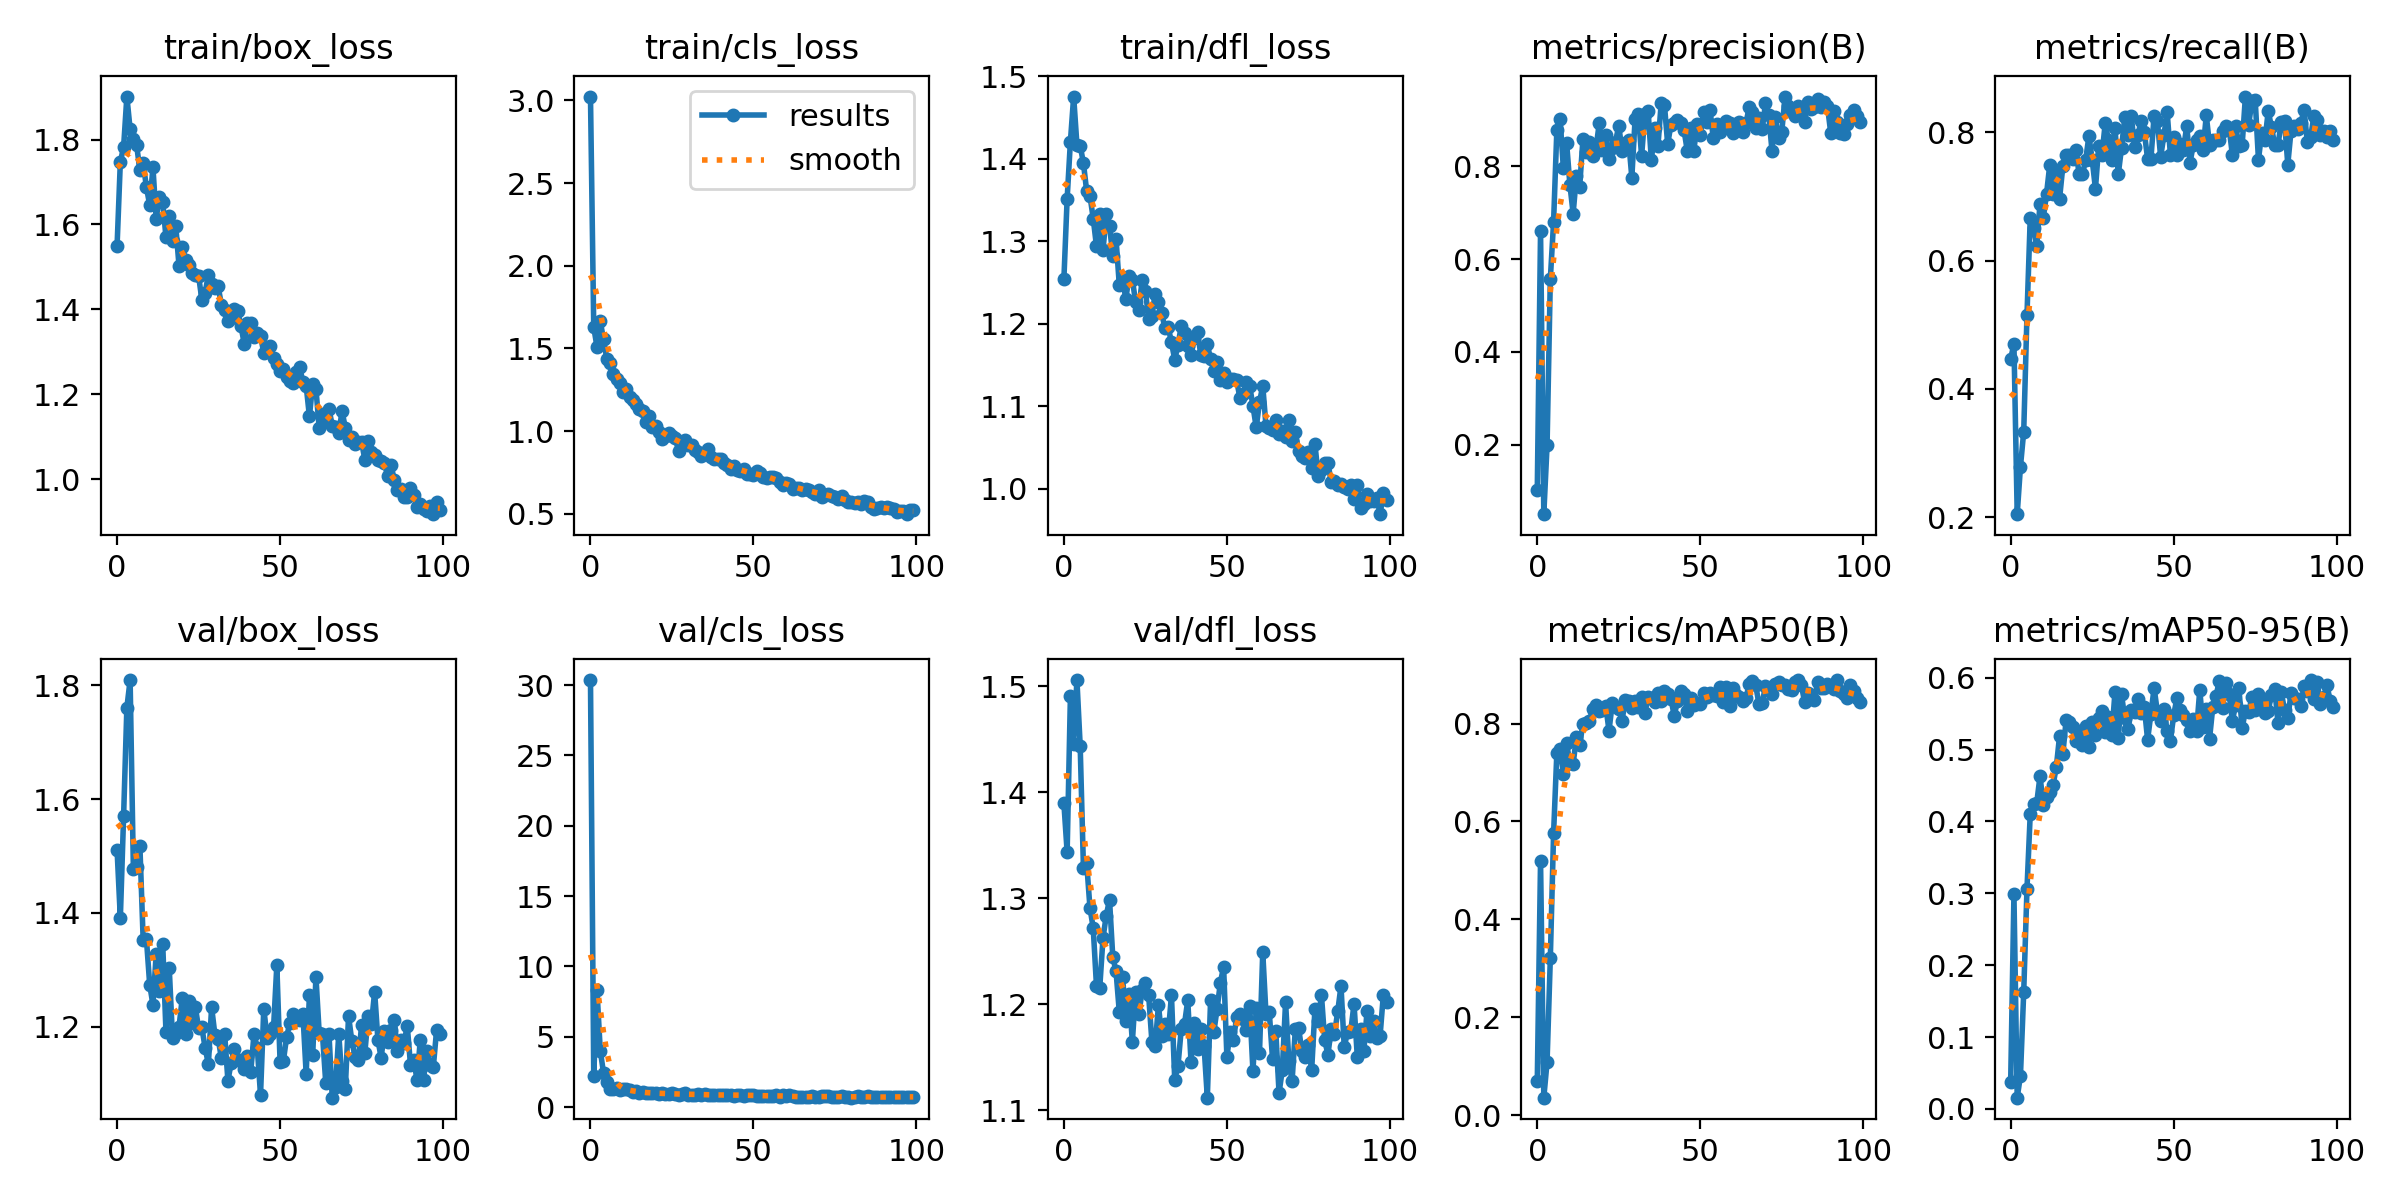

The table this chart was drawn from, first rows:
epoch, train/box_loss, train/cls_loss, train/dfl_loss, metrics/precision(B), metrics/recall(B), metrics/mAP50(B), metrics/mAP50-95(B), val/box_loss, val/cls_loss, val/dfl_loss, lr/pg0, lr/pg1, lr/pg2
0, 1.55, 3.023, 1.254, 0.1018, 0.447, 0.07017, 0.03796, 1.51, 30.36, 1.39, 0.0006552, 0.0006552, 0.0006552
1, 1.748, 1.629, 1.351, 0.6598, 0.4702, 0.5194, 0.2984, 1.391, 2.24, 1.344, 0.001309, 0.001309, 0.001309
2, 1.782, 1.508, 1.421, 0.04984, 0.2046, 0.03567, 0.01565, 1.57, 8.286, 1.491, 0.001949, 0.001949, 0.001949
3, 1.901, 1.664, 1.475, 0.198, 0.2788, 0.1083, 0.04645, 1.761, 4.014, 1.446, 0.001941, 0.001941, 0.001941
4, 1.824, 1.554, 1.417, 0.557, 0.3333, 0.3204, 0.1629, 1.809, 2.425, 1.506, 0.001941, 0.001941, 0.001941
5, 1.802, 1.437, 1.416, 0.6801, 0.5153, 0.5755, 0.3063, 1.477, 1.755, 1.444, 0.001921, 0.001921, 0.001921
6, 1.787, 1.411, 1.395, 0.8782, 0.6667, 0.7399, 0.4105, 1.481, 1.308, 1.329, 0.001901, 0.001901, 0.001901
7, 1.727, 1.342, 1.36, 0.9016, 0.6515, 0.7471, 0.4242, 1.517, 1.267, 1.333, 0.001881, 0.001881, 0.001881
8, 1.745, 1.316, 1.355, 0.7967, 0.6236, 0.6979, 0.4262, 1.352, 1.362, 1.291, 0.001861, 0.001861, 0.001861
9, 1.688, 1.293, 1.327, 0.8503, 0.6887, 0.7597, 0.4631, 1.354, 1.239, 1.272, 0.001842, 0.001842, 0.001842
10, 1.646, 1.234, 1.294, 0.7609, 0.6667, 0.7187, 0.4232, 1.274, 1.288, 1.217, 0.001822, 0.001822, 0.001822
11, 1.734, 1.254, 1.333, 0.6984, 0.7046, 0.7171, 0.4338, 1.238, 1.295, 1.216, 0.001802, 0.001802, 0.001802
12, 1.613, 1.203, 1.289, 0.7795, 0.7498, 0.773, 0.4409, 1.328, 1.177, 1.263, 0.001782, 0.001782, 0.001782
13, 1.665, 1.187, 1.333, 0.7567, 0.7046, 0.7567, 0.4506, 1.263, 1.082, 1.284, 0.001762, 0.001762, 0.001762
14, 1.653, 1.163, 1.319, 0.8584, 0.7346, 0.7991, 0.4761, 1.345, 1.131, 1.299, 0.001743, 0.001743, 0.001743
15, 1.569, 1.136, 1.282, 0.8306, 0.697, 0.8015, 0.519, 1.19, 1.016, 1.245, 0.001723, 0.001723, 0.001723
16, 1.619, 1.12, 1.303, 0.853, 0.7474, 0.805, 0.494, 1.303, 1.04, 1.231, 0.001703, 0.001703, 0.001703
17, 1.561, 1.053, 1.247, 0.8234, 0.7651, 0.8307, 0.5408, 1.18, 0.9607, 1.193, 0.001683, 0.001683, 0.001683
18, 1.596, 1.093, 1.254, 0.8387, 0.7651, 0.837, 0.5382, 1.189, 1, 1.226, 0.001663, 0.001663, 0.001663
19, 1.502, 1.026, 1.23, 0.8931, 0.7591, 0.8267, 0.5318, 1.2, 1.029, 1.185, 0.001644, 0.001644, 0.001644
20, 1.548, 1.03, 1.258, 0.836, 0.7723, 0.828, 0.512, 1.251, 0.9811, 1.21, 0.001624, 0.001624, 0.001624
21, 1.517, 0.996, 1.253, 0.8679, 0.7349, 0.836, 0.5197, 1.187, 0.9491, 1.165, 0.001604, 0.001604, 0.001604
22, 1.504, 0.9532, 1.226, 0.8157, 0.7349, 0.7857, 0.5064, 1.245, 1.016, 1.212, 0.001584, 0.001584, 0.001584
23, 1.486, 0.97, 1.217, 0.8403, 0.7571, 0.8412, 0.5333, 1.206, 0.9202, 1.191, 0.001564, 0.001564, 0.001564
24, 1.481, 0.9872, 1.253, 0.8535, 0.7946, 0.8336, 0.5038, 1.235, 0.9484, 1.213, 0.001545, 0.001545, 0.001545
25, 1.479, 0.9726, 1.24, 0.8881, 0.7576, 0.8303, 0.5379, 1.198, 0.9823, 1.22, 0.001525, 0.001525, 0.001525
26, 1.423, 0.9578, 1.206, 0.8327, 0.7121, 0.8063, 0.5207, 1.199, 0.9352, 1.209, 0.001505, 0.001505, 0.001505
27, 1.439, 0.8819, 1.209, 0.8511, 0.7793, 0.8483, 0.5435, 1.163, 0.85, 1.165, 0.001485, 0.001485, 0.001485
28, 1.481, 0.9274, 1.236, 0.8578, 0.7651, 0.8458, 0.5543, 1.134, 0.9133, 1.16, 0.001465, 0.001465, 0.001465
29, 1.459, 0.9468, 1.226, 0.7762, 0.8145, 0.832, 0.5248, 1.234, 0.9757, 1.199, 0.001446, 0.001446, 0.001446
30, 1.451, 0.9179, 1.213, 0.9022, 0.7879, 0.8452, 0.5449, 1.186, 0.869, 1.17, 0.001426, 0.001426, 0.001426
31, 1.454, 0.9157, 1.195, 0.914, 0.7576, 0.834, 0.5201, 1.179, 0.8891, 1.181, 0.001406, 0.001406, 0.001406
32, 1.411, 0.8828, 1.196, 0.8225, 0.8072, 0.8554, 0.5804, 1.144, 0.8884, 1.172, 0.001386, 0.001386, 0.001386
33, 1.398, 0.8735, 1.177, 0.9132, 0.7349, 0.8216, 0.516, 1.187, 0.9502, 1.208, 0.001366, 0.001366, 0.001366
34, 1.373, 0.8471, 1.157, 0.9192, 0.7759, 0.8546, 0.5768, 1.105, 0.8722, 1.129, 0.001347, 0.001347, 0.001347
35, 1.381, 0.8642, 1.174, 0.8131, 0.8237, 0.8518, 0.5433, 1.137, 0.8913, 1.142, 0.001327, 0.001327, 0.001327
36, 1.401, 0.8884, 1.197, 0.8827, 0.7954, 0.8449, 0.5283, 1.161, 0.8547, 1.177, 0.001307, 0.001307, 0.001307
37, 1.396, 0.8447, 1.189, 0.8432, 0.8258, 0.8633, 0.5552, 1.141, 0.8501, 1.182, 0.001287, 0.001287, 0.001287
38, 1.361, 0.8297, 1.173, 0.9361, 0.777, 0.8455, 0.5518, 1.141, 0.8338, 1.204, 0.001267, 0.001267, 0.001267
39, 1.319, 0.8294, 1.162, 0.9332, 0.7954, 0.8661, 0.571, 1.126, 0.8405, 1.146, 0.001248, 0.001248, 0.001248
40, 1.369, 0.8292, 1.183, 0.8482, 0.8182, 0.8603, 0.5512, 1.148, 0.8704, 1.183, 0.001228, 0.001228, 0.001228
41, 1.368, 0.8086, 1.19, 0.8904, 0.8002, 0.851, 0.5588, 1.121, 0.8555, 1.157, 0.001208, 0.001208, 0.001208
42, 1.335, 0.7966, 1.162, 0.893, 0.7586, 0.8161, 0.5136, 1.187, 0.8592, 1.177, 0.001188, 0.001188, 0.001188
43, 1.345, 0.7711, 1.161, 0.9009, 0.7579, 0.8458, 0.5494, 1.163, 0.8571, 1.161, 0.001168, 0.001168, 0.001168
44, 1.339, 0.79, 1.175, 0.8935, 0.8264, 0.8669, 0.5858, 1.08, 0.8074, 1.112, 0.001149, 0.001149, 0.001149
45, 1.297, 0.7657, 1.157, 0.8792, 0.8182, 0.8605, 0.5521, 1.232, 0.8821, 1.204, 0.001129, 0.001129, 0.001129
46, 1.309, 0.7561, 1.143, 0.8341, 0.7619, 0.8248, 0.5402, 1.181, 0.858, 1.174, 0.001109, 0.001109, 0.001109
47, 1.315, 0.7677, 1.153, 0.8823, 0.7954, 0.8529, 0.5564, 1.187, 0.8129, 1.196, 0.001089, 0.001089, 0.001089
48, 1.284, 0.7412, 1.132, 0.833, 0.8316, 0.8375, 0.5259, 1.199, 0.8201, 1.22, 0.001069, 0.001069, 0.001069
49, 1.271, 0.7424, 1.14, 0.8908, 0.7651, 0.843, 0.5126, 1.308, 0.8774, 1.236, 0.00105, 0.00105, 0.00105
50, 1.255, 0.7348, 1.129, 0.8673, 0.7925, 0.8394, 0.5477, 1.138, 0.8499, 1.151, 0.00103, 0.00103, 0.00103
51, 1.26, 0.7555, 1.133, 0.9181, 0.7646, 0.8625, 0.5721, 1.139, 0.7728, 1.173, 0.00101, 0.00101, 0.00101
52, 1.242, 0.7431, 1.132, 0.8958, 0.7819, 0.8534, 0.5545, 1.182, 0.7929, 1.167, 0.0009902, 0.0009902, 0.0009902
53, 1.232, 0.7227, 1.131, 0.9211, 0.7727, 0.8632, 0.5487, 1.207, 0.802, 1.188, 0.0009704, 0.0009704, 0.0009704
54, 1.228, 0.7168, 1.11, 0.8605, 0.8106, 0.859, 0.5416, 1.222, 0.7915, 1.19, 0.0009506, 0.0009506, 0.0009506
55, 1.252, 0.7236, 1.115, 0.8922, 0.7526, 0.8573, 0.5261, 1.213, 0.7977, 1.186, 0.0009308, 0.0009308, 0.0009308
56, 1.264, 0.7213, 1.129, 0.8743, 0.7803, 0.8744, 0.5421, 1.212, 0.7768, 1.175, 0.000911, 0.000911, 0.000911
57, 1.229, 0.7162, 1.124, 0.8881, 0.7879, 0.8444, 0.5259, 1.222, 0.849, 1.198, 0.0008912, 0.0008912, 0.0008912
58, 1.22, 0.6945, 1.1, 0.8973, 0.7939, 0.8745, 0.583, 1.117, 0.7363, 1.137, 0.0008714, 0.0008714, 0.0008714
59, 1.148, 0.6722, 1.074, 0.8947, 0.7724, 0.8354, 0.531, 1.256, 0.8227, 1.196, 0.0008516, 0.0008516, 0.0008516
... 40 more rows
